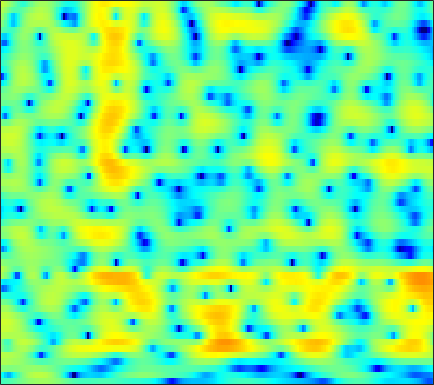

Source data for this figure (header and first rows):
-3.3176, -3.2865, -3.1807, -2.9878, -2.7953, -2.4677, -2.0698, -1.7449, -1.2874, -0.82327, -0.39506, -0.06538, 0.33057, 0.67582, 0.91159, 1.1764, 1.3871, 1.5048, 1.6103, 1.6493, 1.6244, 1.5658, 1.4364, 1.2415
-5.531, -7.041, -9.306, -11.04, -10.89, -8.848, -6.36, -4.701, -2.844, -1.345, -0.1372, 0.6089, 1.428, 2.068, 2.441, 2.82, 3.061, 3.16, 3.181, 3.079, 2.852, 2.596, 2.135, 1.52
0.3018, 0.1669, 0.01995, -0.06686, -0.0871, -0.04541, 0.05826, 0.1673, 0.343, 0.5295, 0.7064, 0.8259, 0.954, 1.042, 1.079, 1.087, 1.049, 0.9941, 0.8706, 0.7082, 0.4954, 0.3017, -0.009094, -0.3869
2.439, 2.373, 2.266, 2.139, 2.034, 1.878, 1.695, 1.539, 1.3, 1.013, 0.6676, 0.3674, -0.08951, -0.6014, -1.011, -1.57, -2.091, -2.426, -2.741, -2.876, -2.798, -2.646, -2.348, -2.007
3.14, 2.987, 2.791, 2.627, 2.518, 2.389, 2.245, 2.109, 1.855, 1.491, 0.9537, 0.4113, -0.5269, -1.782, -2.989, -5.082, -8.035, -11.21, -17.86, -18.53, -11.95, -8.807, -5.914, -3.876
0.3866, -0.7658, -2.05, -2.394, -1.903, -0.7287, 0.4832, 1.231, 1.942, 2.321, 2.377, 2.226, 1.779, 1.056, 0.3578, -0.7488, -1.947, -2.805, -3.709, -4.134, -4.064, -3.782, -3.232, -2.567
0.2621, -1.308, -3.201, -3.579, -2.615, -0.7415, 0.9221, 1.901, 2.819, 3.366, 3.597, 3.589, 3.366, 2.921, 2.478, 1.743, 0.882, 0.1597, -0.9228, -2.16, -3.632, -4.965, -7.223, -10.05
3.024, 2.829, 2.606, 2.483, 2.454, 2.481, 2.529, 2.55, 2.507, 2.349, 2.065, 1.762, 1.253, 0.6207, 0.08747, -0.6932, -1.517, -2.168, -3.085, -4.076, -5.131, -5.955, -7.072, -8.034
3.841, 3.85, 3.803, 3.7, 3.574, 3.337, 3.024, 2.722, 2.227, 1.598, 0.8267, 0.1427, -0.9152, -2.119, -3.094, -4.428, -5.652, -6.342, -6.825, -6.798, -6.474, -6.106, -5.583, -5.042
4.029, 4.138, 4.154, 4.049, 3.893, 3.586, 3.152, 2.741, 2.077, 1.268, 0.2681, -0.628, -2.072, -3.917, -5.7, -8.956, -14.2, -22.2, -21.04, -12.54, -8.586, -6.676, -4.891, -3.642
3.18, 3.325, 3.35, 3.187, 2.96, 2.527, 1.974, 1.495, 0.8111, 0.1107, -0.5824, -1.093, -1.778, -2.484, -2.999, -3.649, -4.147, -4.318, -4.126, -3.527, -2.684, -2.031, -1.269, -0.6921
1.87, 1.916, 1.752, 1.325, 0.8408, -0.04221, -1.176, -2.17, -3.584, -4.828, -5.407, -5.228, -4.418, -3.353, -2.556, -1.621, -0.8148, -0.2651, 0.4232, 1.015, 1.497, 1.798, 2.08, 2.199
-0.4671, -0.6446, -0.9994, -1.58, -2.161, -3.234, -4.75, -6.319, -9.371, -14.24, -18.99, -14.55, -9.081, -5.57, -3.687, -1.779, -0.3173, 0.564, 1.504, 2.243, 2.796, 3.099, 3.348, 3.42
-4.59, -4.99, -5.34, -5.479, -5.526, -5.627, -5.791, -5.965, -6.146, -6.194, -5.861, -5.342, -4.341, -3.153, -2.219, -1.071, -0.01685, 0.6742, 1.43, 2.042, 2.53, 2.815, 3.084, 3.223
-13.14, -15.46, -14.24, -11.37, -9.701, -8.057, -6.939, -6.255, -5.44, -4.645, -3.839, -3.179, -2.305, -1.466, -0.8773, -0.16, 0.4545, 0.84, 1.284, 1.65, 1.978, 2.195, 2.462, 2.71
-6.83, -8.1, -8.53, -8.05, -7.694, -7.494, -7.442, -7.253, -6.522, -5.155, -3.555, -2.406, -1.087, -0.07247, 0.4736, 0.932, 1.062, 0.9814, 0.7275, 0.4432, 0.282, 0.3832, 0.8463, 1.541
2.459, 1.511, 0.1694, -1.308, -2.7, -5.339, -9.809, -16.6, -16.18, -7.578, -3.249, -1.17, 0.7282, 1.875, 2.325, 2.409, 1.879, 1.022, -0.9754, -4.453, -10.59, -12.94, -6.074, -1.717
3.22, 2.547, 1.624, 0.6399, -0.09189, -1.034, -1.806, -2.122, -2.023, -1.37, -0.4387, 0.2641, 1.05, 1.552, 1.72, 1.627, 1.177, 0.5943, -0.5182, -1.799, -2.826, -3.046, -2.45, -1.389
0.9999, 0.6261, 0.2119, -0.09925, -0.2575, -0.3665, -0.3585, -0.2698, -0.06635, 0.2332, 0.5665, 0.8146, 1.09, 1.273, 1.33, 1.285, 1.102, 0.8946, 0.5719, 0.225, -0.0743, -0.2399, -0.3808, -0.4725
-2.685, -2.953, -2.923, -2.501, -2.057, -1.387, -0.7209, -0.2565, 0.3014, 0.7675, 1.149, 1.372, 1.585, 1.705, 1.732, 1.698, 1.581, 1.453, 1.26, 1.028, 0.7861, 0.5986, 0.336, 0.05658
-11.86, -13.68, -10.75, -6.984, -4.828, -2.674, -1.094, -0.1851, 0.7476, 1.415, 1.872, 2.094, 2.247, 2.264, 2.202, 2.044, 1.833, 1.649, 1.386, 1.127, 0.8757, 0.6831, 0.4194, 0.1275
-6.806, -7.291, -6.224, -4.163, -2.648, -0.9151, 0.4548, 1.249, 2.041, 2.567, 2.841, 2.895, 2.787, 2.483, 2.149, 1.588, 0.9803, 0.545, 0.05143, -0.2523, -0.4076, -0.467, -0.5613, -0.7564
-0.2055, -0.1287, 0.2252, 0.7982, 1.303, 1.999, 2.627, 3.019, 3.398, 3.583, 3.546, 3.353, 2.849, 2.022, 1.156, -0.369, -2.358, -4.019, -5.8, -5.906, -4.611, -3.532, -2.501, -2.086
0.09717, 0.4394, 0.9355, 1.434, 1.803, 2.244, 2.607, 2.822, 3.013, 3.064, 2.953, 2.737, 2.213, 1.352, 0.4212, -1.333, -3.918, -6.594, -10.63, -9.983, -6.258, -4.119, -2.291, -1.35
-4.09, -3.218, -2.259, -1.546, -1.131, -0.7409, -0.4804, -0.3511, -0.2065, -0.0585, 0.0921, 0.1988, 0.2776, 0.2312, 0.0888, -0.2269, -0.6425, -0.9428, -1.122, -0.9769, -0.512, -0.05902, 0.5264, 0.9902
-8.736, -7.306, -6.008, -5.223, -4.973, -5.006, -5.399, -5.827, -6.296, -6.202, -5.348, -4.419, -3.083, -1.897, -1.163, -0.3807, 0.2305, 0.6025, 1.03, 1.415, 1.785, 2.037, 2.339, 2.583
-9.239, -8.128, -7.08, -6.582, -6.635, -7.349, -9.062, -11.34, -17.45, -30.77, -13.75, -9.346, -5.706, -3.281, -1.931, -0.552, 0.4822, 1.106, 1.756, 2.27, 2.663, 2.893, 3.118, 3.244
-7.286, -6.278, -5.293, -4.783, -4.657, -4.854, -5.39, -5.926, -6.516, -6.489, -5.576, -4.542, -3.054, -1.691, -0.8181, 0.1563, 0.9409, 1.422, 1.96, 2.388, 2.708, 2.885, 3.022, 3.038
-3.618, -2.85, -2.059, -1.518, -1.242, -1.036, -0.9569, -0.9474, -0.919, -0.829, -0.6525, -0.472, -0.1975, 0.06162, 0.2393, 0.4475, 0.6529, 0.8016, 1.05, 1.331, 1.629, 1.83, 2.007, 2.04
0.07284, 0.4708, 0.9111, 1.272, 1.466, 1.647, 1.733, 1.748, 1.696, 1.567, 1.331, 1.088, 0.6394, 0.04197, -0.4968, -1.305, -2.079, -2.505, -2.632, -2.188, -1.355, -0.6902, 0.07783, 0.5717
1.866, 1.969, 2.1, 2.225, 2.31, 2.411, 2.47, 2.468, 2.355, 2.084, 1.622, 1.111, 0.1636, -1.157, -2.486, -4.905, -8.556, -12.67, -17.14, -10.92, -6.376, -4.117, -2.005, -0.6433
1.276, 0.9918, 0.6957, 0.5738, 0.662, 0.9439, 1.31, 1.537, 1.704, 1.627, 1.271, 0.7949, -0.1198, -1.38, -2.561, -4.381, -6.423, -7.722, -8.309, -7.161, -5.17, -3.652, -1.875, -0.4579
-0.9596, -2.385, -4.569, -5.864, -5.194, -3.076, -1.077, 0.03133, 0.9934, 1.412, 1.334, 0.9789, 0.1689, -0.9655, -1.975, -3.385, -4.634, -5.191, -5.292, -4.589, -3.355, -2.267, -0.8273, 0.4895
-1.078, -2.816, -6.171, -8.966, -7.374, -3.634, -0.9013, 0.4567, 1.559, 2.011, 1.904, 1.481, 0.4461, -1.128, -2.725, -5.587, -9.635, -13.36, -13.44, -8.696, -5.139, -3.11, -1.036, 0.5538
1.085, 0.9067, 0.6731, 0.6291, 0.8143, 1.271, 1.808, 2.138, 2.372, 2.286, 1.856, 1.303, 0.2282, -1.272, -2.673, -4.92, -7.312, -8.721, -8.925, -7.285, -5.244, -3.857, -2.317, -1.107
2.253, 2.511, 2.754, 2.924, 3.01, 3.087, 3.088, 3.018, 2.784, 2.359, 1.711, 1.077, 0.06139, -1.122, -2.07, -3.336, -4.414, -5.025, -5.442, -5.406, -5.024, -4.641, -4.083, -3.615
3.167, 3.467, 3.747, 3.918, 3.975, 3.958, 3.815, 3.612, 3.199, 2.609, 1.82, 1.078, -0.1045, -1.486, -2.647, -4.264, -5.846, -6.822, -7.556, -7.609, -7.203, -6.826, -6.443, -6.344
3.647, 3.867, 4.086, 4.22, 4.272, 4.248, 4.108, 3.908, 3.498, 2.89, 2.06, 1.267, -0.0791, -1.83, -3.487, -6.346, -10.47, -14.95, -20.01, -14.39, -10.51, -8.808, -7.623, -7.37
2.918, 2.96, 3.056, 3.192, 3.307, 3.439, 3.503, 3.474, 3.294, 2.919, 2.318, 1.718, 0.6797, -0.6539, -1.868, -3.789, -5.998, -7.535, -8.538, -7.89, -6.569, -5.652, -4.836, -4.542
-0.3129, -0.784, -0.9538, -0.5487, -0.005669, 0.7958, 1.476, 1.837, 2.097, 2.111, 1.901, 1.625, 1.137, 0.54, 0.06061, -0.5703, -1.097, -1.375, -1.545, -1.464, -1.219, -0.985, -0.7055, -0.5447
-7.1, -11.45, -15.13, -8.9, -5.644, -2.854, -1.19, -0.4306, 0.1153, 0.2601, 0.1403, -0.05338, -0.3295, -0.5221, -0.5592, -0.4661, -0.1974, 0.05679, 0.4385, 0.8506, 1.258, 1.519, 1.816, 2.031
-4.5, -5.808, -6.415, -5.39, -4.195, -2.764, -1.83, -1.484, -1.483, -1.991, -2.953, -3.894, -5.123, -5.599, -5.159, -3.825, -2.327, -1.284, -0.09328, 0.8656, 1.63, 2.094, 2.584, 2.948
-1.03, -1.216, -1.32, -1.219, -1.062, -0.9059, -0.9095, -1.108, -1.753, -2.981, -5.068, -7.499, -13.29, -26.03, -14.7, -8.074, -4.589, -2.851, -1.183, -0.01176, 0.8458, 1.367, 1.937, 2.406
-0.5789, -0.4472, -0.2474, -0.03085, 0.1185, 0.2436, 0.2277, 0.07936, -0.3472, -1.071, -2.078, -2.943, -4, -4.501, -4.336, -3.59, -2.676, -2.067, -1.436, -1.02, -0.7402, -0.5532, -0.2357, 0.2333
-2.186, -1.869, -1.255, -0.5452, -0.0168, 0.6358, 1.121, 1.353, 1.483, 1.417, 1.192, 0.943, 0.5878, 0.2303, -0.01922, -0.3377, -0.7174, -1.079, -1.76, -2.687, -3.864, -4.825, -5.683, -5.232
-8.002, -7.402, -5.452, -3.208, -1.714, -0.07757, 1.153, 1.835, 2.462, 2.807, 2.903, 2.833, 2.565, 2.116, 1.668, 0.9088, -0.0569, -0.9452, -2.407, -4.331, -7.055, -10.07, -17.45, -16.8
-19.43, -16.8, -9.732, -5.409, -3.131, -0.897, 0.7088, 1.602, 2.442, 2.935, 3.117, 3.072, 2.762, 2.192, 1.589, 0.5445, -0.7483, -1.869, -3.482, -5.076, -6.393, -7.012, -7.069, -6.086
-6.644, -6.027, -4.7, -3.069, -1.843, -0.3954, 0.8119, 1.538, 2.248, 2.672, 2.811, 2.722, 2.349, 1.662, 0.9188, -0.4048, -2.157, -3.826, -6.627, -10.02, -12.43, -11.61, -8.549, -5.587
-4.564, -3.929, -3.029, -2.048, -1.296, -0.3476, 0.5115, 1.054, 1.608, 1.951, 2.065, 1.978, 1.637, 1.002, 0.323, -0.8673, -2.467, -3.99, -6.532, -9.691, -11.93, -10.87, -7.519, -4.451
-5.432, -4.883, -4.08, -3.218, -2.54, -1.629, -0.7924, -0.256, 0.3322, 0.7196, 0.8953, 0.8835, 0.6705, 0.2423, -0.204, -0.9296, -1.779, -2.43, -3.215, -3.732, -3.777, -3.454, -2.579, -1.387
-7.71, -7.6, -7.002, -5.942, -4.965, -3.604, -2.38, -1.591, -0.7604, -0.1918, 0.1009, 0.1579, 0.01024, -0.3419, -0.7192, -1.323, -1.907, -2.257, -2.519, -2.438, -2.019, -1.514, -0.6768, 0.2673
-12.5, -15.64, -15.63, -10.85, -7.982, -5.177, -3.15, -1.989, -0.8598, -0.1112, 0.2802, 0.3356, 0.1036, -0.4969, -1.189, -2.414, -3.832, -4.789, -5.292, -4.543, -3.021, -1.759, -0.2108, 1.104
-7.896, -9.47, -9.674, -7.737, -6.007, -4.004, -2.377, -1.382, -0.295, 0.4879, 0.9626, 1.071, 0.857, 0.1231, -0.8399, -2.887, -6.388, -11.09, -26.72, -10.16, -4.516, -2.014, 0.2541, 1.771
-1.666, -2.402, -3.205, -3.684, -3.808, -3.655, -3.061, -2.377, -1.281, -0.2064, 0.6507, 1.105, 1.382, 1.279, 0.936, 0.1631, -0.8246, -1.492, -1.823, -1.295, -0.2277, 0.599, 1.499, 2.065
0.6019, -0.4884, -2.258, -4.548, -6.727, -9.865, -10.29, -8.013, -4.75, -2.232, -0.4272, 0.572, 1.508, 2.094, 2.342, 2.491, 2.494, 2.464, 2.451, 2.472, 2.483, 2.429, 2.202, 1.708
1.806, 0.7027, -1.145, -3.56, -5.826, -9.088, -9.773, -7.911, -4.99, -2.694, -0.9557, 0.05295, 1.125, 1.924, 2.394, 2.867, 3.181, 3.32, 3.368, 3.275, 3.001, 2.656, 1.951, 0.8957
2.801, 2.091, 0.9814, -0.2279, -1.108, -2.081, -2.667, -2.784, -2.627, -2.191, -1.59, -1.064, -0.2883, 0.5082, 1.073, 1.728, 2.235, 2.498, 2.67, 2.63, 2.373, 2.025, 1.333, 0.3505
3.77, 3.318, 2.584, 1.724, 1.019, 0.01533, -1.07, -1.929, -3.107, -4.145, -4.654, -4.417, -3.373, -1.947, -0.9217, 0.2155, 1.046, 1.468, 1.801, 1.878, 1.743, 1.514, 1.059, 0.4393
